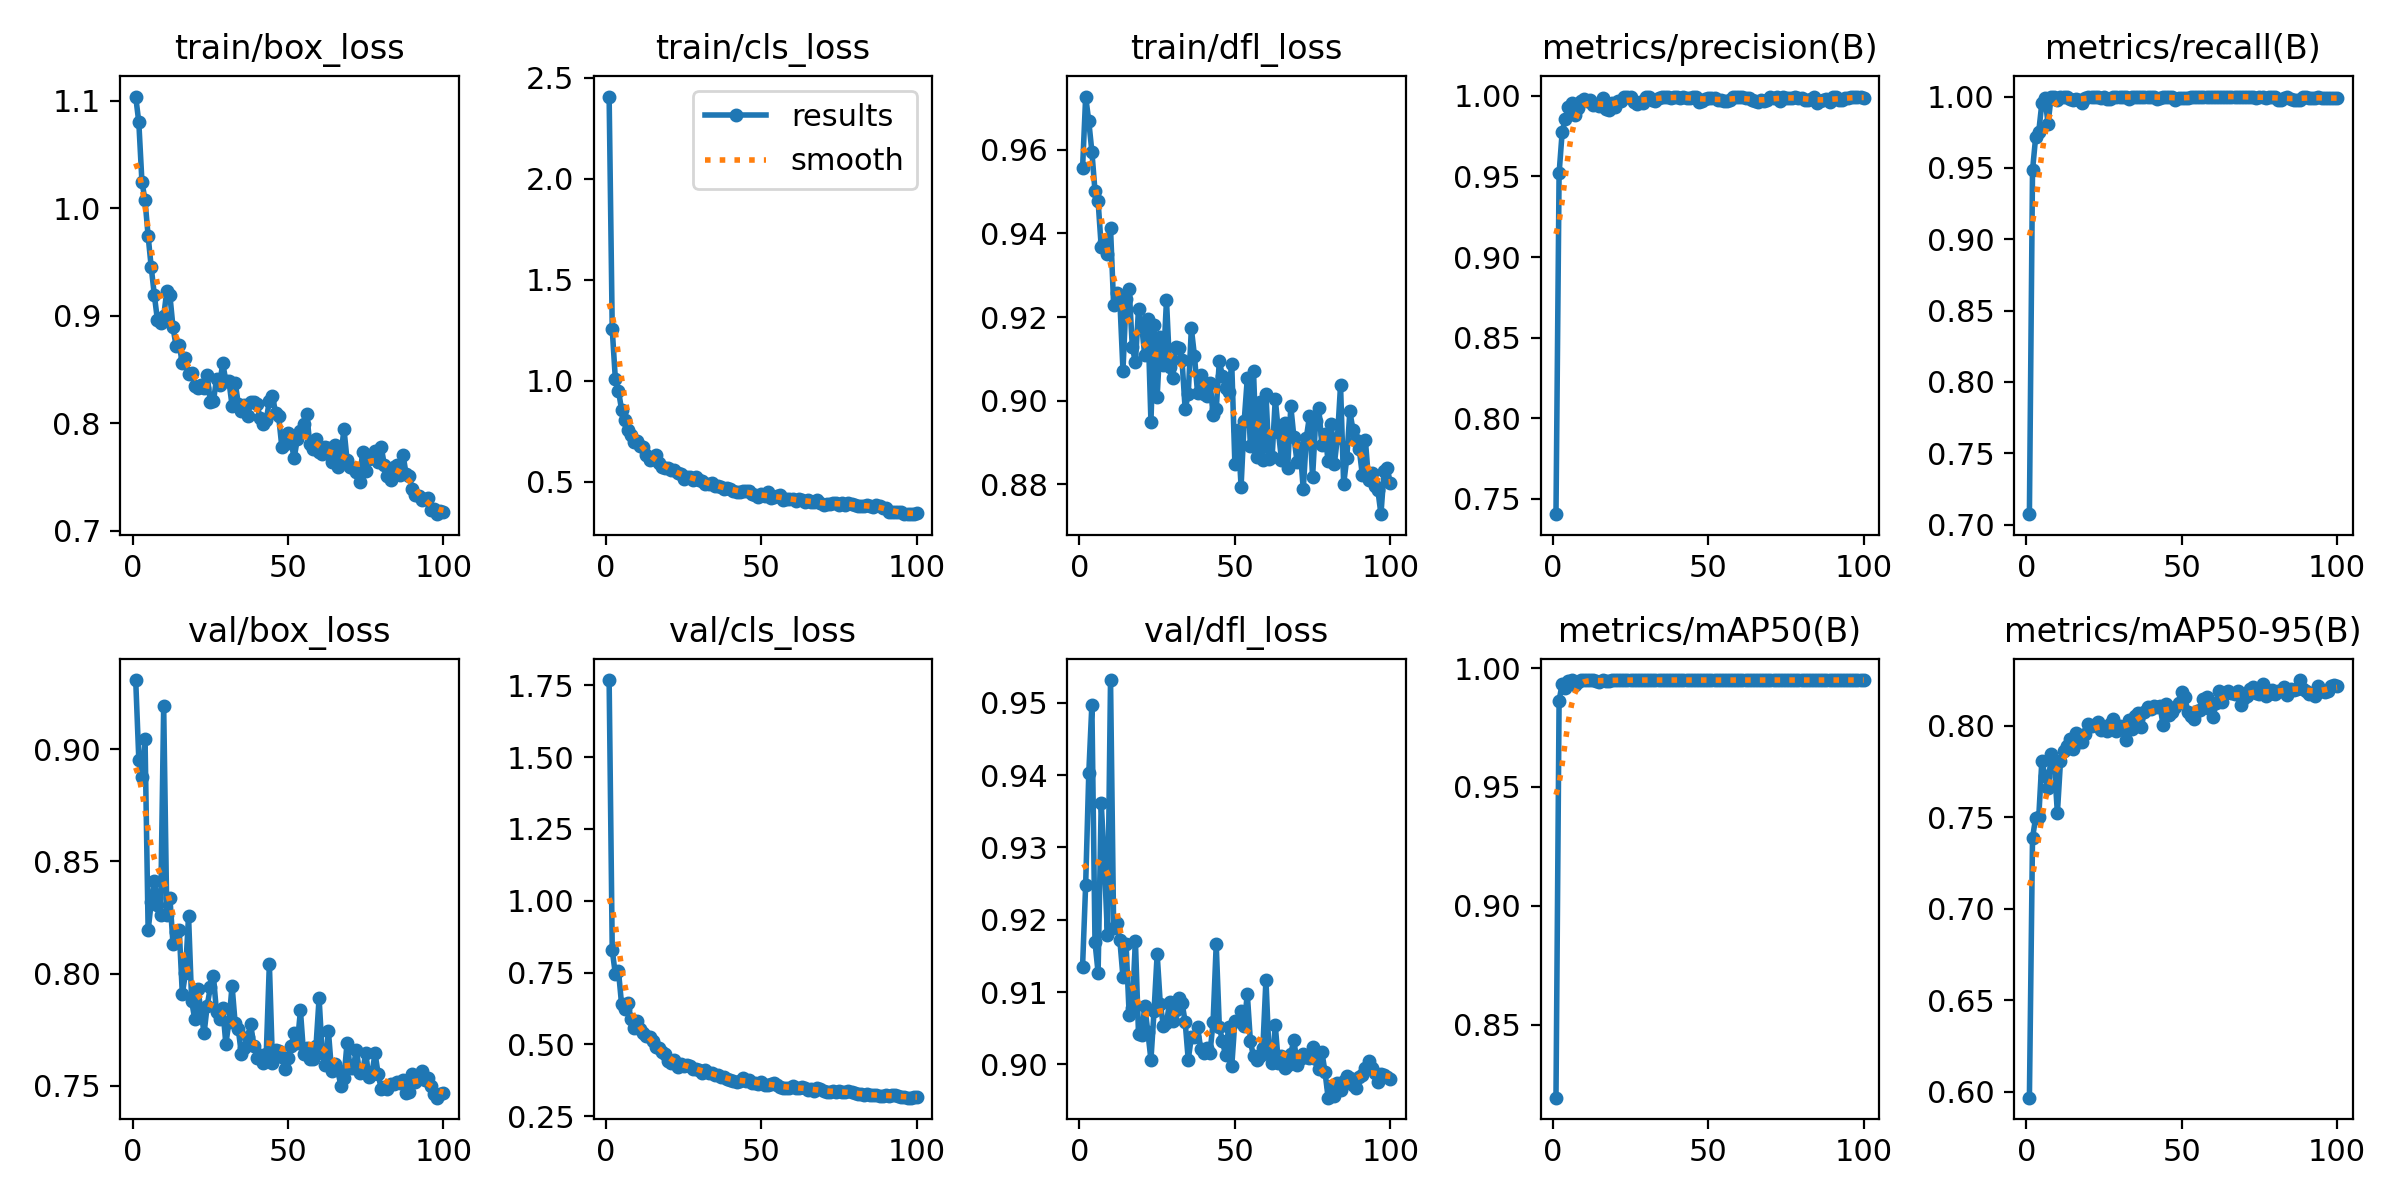

Data behind this chart, as committed beside it:
epoch, time, train/box_loss, train/cls_loss, train/dfl_loss, metrics/precision(B), metrics/recall(B), metrics/mAP50(B), metrics/mAP50-95(B), val/box_loss, val/cls_loss, val/dfl_loss, lr/pg0, lr/pg1, lr/pg2
1, 5.587, 1.104, 2.408, 0.9555, 0.7406, 0.7073, 0.8192, 0.5968, 0.9307, 1.768, 0.9135, 0.0004705, 0.0004705, 0.0004705
2, 9.802, 1.08, 1.255, 0.9727, 0.9518, 0.9483, 0.9863, 0.7386, 0.8953, 0.8278, 0.9248, 0.0009375, 0.0009375, 0.0009375
3, 13.99, 1.025, 1.01, 0.9668, 0.9777, 0.9713, 0.9935, 0.7497, 0.8875, 0.7441, 0.9402, 0.001395, 0.001395, 0.001395
4, 18.19, 1.007, 0.9518, 0.9596, 0.9858, 0.9753, 0.9918, 0.7499, 0.9045, 0.7558, 0.9497, 0.001387, 0.001387, 0.001387
5, 22.39, 0.974, 0.8585, 0.9502, 0.9932, 0.9953, 0.9948, 0.7807, 0.8192, 0.6402, 0.9169, 0.001372, 0.001372, 0.001372
6, 26.61, 0.9449, 0.8046, 0.9477, 0.9953, 0.9991, 0.995, 0.7724, 0.8319, 0.6245, 0.9127, 0.001358, 0.001358, 0.001358
7, 30.77, 0.9191, 0.7593, 0.9368, 0.9881, 0.9811, 0.9929, 0.7657, 0.8411, 0.6441, 0.9362, 0.001344, 0.001344, 0.001344
8, 34.95, 0.8957, 0.7348, 0.938, 0.9924, 1, 0.9941, 0.7847, 0.8306, 0.5898, 0.9282, 0.00133, 0.00133, 0.00133
9, 39.11, 0.8928, 0.6963, 0.9351, 0.9969, 1, 0.995, 0.7794, 0.8263, 0.5585, 0.9179, 0.001316, 0.001316, 0.001316
10, 43.31, 0.8993, 0.7016, 0.9412, 0.9979, 0.9978, 0.995, 0.7522, 0.919, 0.5828, 0.9531, 0.001302, 0.001302, 0.001302
11, 47.46, 0.9231, 0.6777, 0.9228, 0.9966, 0.9998, 0.995, 0.7806, 0.8261, 0.552, 0.9189, 0.001288, 0.001288, 0.001288
12, 51.6, 0.919, 0.6744, 0.9258, 0.9973, 0.9997, 0.995, 0.7862, 0.8338, 0.5394, 0.9195, 0.001273, 0.001273, 0.001273
13, 55.78, 0.8892, 0.6352, 0.924, 0.994, 0.9996, 0.995, 0.7891, 0.8132, 0.5292, 0.9172, 0.001259, 0.001259, 0.001259
14, 59.95, 0.8718, 0.6085, 0.9072, 0.995, 0.9984, 0.9946, 0.7926, 0.8186, 0.5271, 0.9121, 0.001245, 0.001245, 0.001245
15, 64.2, 0.8729, 0.6126, 0.9242, 0.9939, 0.9978, 0.9943, 0.7874, 0.8195, 0.5134, 0.9166, 0.001231, 0.001231, 0.001231
16, 68.37, 0.8559, 0.6356, 0.9268, 0.9989, 0.9982, 0.995, 0.7961, 0.7908, 0.4893, 0.9068, 0.001217, 0.001217, 0.001217
17, 72.52, 0.8603, 0.594, 0.9129, 0.9918, 0.9978, 0.9946, 0.791, 0.8001, 0.4872, 0.9078, 0.001203, 0.001203, 0.001203
18, 76.67, 0.8459, 0.5757, 0.9091, 0.9912, 0.9954, 0.9947, 0.7912, 0.8256, 0.4747, 0.9171, 0.001189, 0.001189, 0.001189
19, 80.82, 0.8466, 0.5689, 0.9219, 0.9953, 0.999, 0.9949, 0.7954, 0.7877, 0.4666, 0.9042, 0.001174, 0.001174, 0.001174
20, 84.94, 0.8347, 0.5695, 0.9181, 0.9931, 1, 0.9949, 0.801, 0.7797, 0.4407, 0.9041, 0.00116, 0.00116, 0.00116
21, 89.15, 0.8329, 0.56, 0.9109, 0.997, 1, 0.995, 0.7996, 0.7931, 0.4363, 0.908, 0.001146, 0.001146, 0.001146
22, 93.34, 0.8355, 0.5579, 0.9195, 0.9967, 0.9998, 0.995, 0.8006, 0.7834, 0.447, 0.9045, 0.001132, 0.001132, 0.001132
23, 97.49, 0.8332, 0.5447, 0.895, 0.9994, 1, 0.995, 0.8018, 0.7734, 0.4205, 0.9006, 0.001118, 0.001118, 0.001118
24, 101.6, 0.8451, 0.5406, 0.9181, 0.9992, 0.999, 0.995, 0.7975, 0.7857, 0.4327, 0.9074, 0.001104, 0.001104, 0.001104
25, 105.8, 0.8196, 0.5164, 0.901, 0.9996, 1, 0.995, 0.7994, 0.7938, 0.4259, 0.9153, 0.001089, 0.001089, 0.001089
26, 109.9, 0.8204, 0.5238, 0.9152, 0.9963, 0.9981, 0.9949, 0.797, 0.7988, 0.4266, 0.9084, 0.001075, 0.001075, 0.001075
27, 114.1, 0.8416, 0.5242, 0.9084, 0.995, 0.9979, 0.995, 0.801, 0.7829, 0.4247, 0.9053, 0.001061, 0.001061, 0.001061
28, 118.3, 0.8359, 0.5118, 0.9241, 0.9963, 0.9998, 0.995, 0.8036, 0.7798, 0.4153, 0.9057, 0.001047, 0.001047, 0.001047
29, 122.4, 0.8559, 0.5266, 0.9081, 0.9957, 0.9995, 0.995, 0.7972, 0.7847, 0.4137, 0.9086, 0.001033, 0.001033, 0.001033
30, 126.6, 0.8394, 0.5074, 0.9055, 0.9995, 1, 0.995, 0.7996, 0.7687, 0.412, 0.9059, 0.001019, 0.001019, 0.001019
31, 130.7, 0.8391, 0.5068, 0.9128, 0.9992, 1, 0.995, 0.7993, 0.7785, 0.4008, 0.9075, 0.001005, 0.001005, 0.001005
32, 134.9, 0.8166, 0.4923, 0.9126, 0.9976, 1, 0.995, 0.7923, 0.7946, 0.4099, 0.9092, 0.0009904, 0.0009904, 0.0009904
33, 139, 0.8379, 0.4912, 0.9097, 0.9968, 0.9983, 0.995, 0.8031, 0.7778, 0.3997, 0.9085, 0.0009763, 0.0009763, 0.0009763
34, 143.1, 0.8181, 0.4932, 0.898, 0.9989, 1, 0.995, 0.7982, 0.7754, 0.4012, 0.9059, 0.0009621, 0.0009621, 0.0009621
35, 147.3, 0.8118, 0.4803, 0.9015, 0.9992, 1, 0.995, 0.8055, 0.764, 0.392, 0.9006, 0.000948, 0.000948, 0.000948
36, 151.4, 0.8171, 0.4823, 0.9173, 0.9992, 1, 0.995, 0.8071, 0.7669, 0.3944, 0.9038, 0.0009339, 0.0009339, 0.0009339
37, 155.6, 0.8065, 0.4728, 0.9107, 0.9994, 1, 0.995, 0.7994, 0.772, 0.3867, 0.9038, 0.0009197, 0.0009197, 0.0009197
38, 159.7, 0.8198, 0.4672, 0.9018, 0.9987, 1, 0.995, 0.8075, 0.7775, 0.3861, 0.9052, 0.0009056, 0.0009056, 0.0009056
39, 163.8, 0.8196, 0.4706, 0.9062, 0.999, 1, 0.995, 0.81, 0.7677, 0.3801, 0.9022, 0.0008914, 0.0008914, 0.0008914
40, 167.9, 0.8179, 0.4672, 0.9015, 0.9992, 1, 0.995, 0.8089, 0.7626, 0.3756, 0.9016, 0.0008773, 0.0008773, 0.0008773
41, 172.1, 0.8053, 0.4562, 0.9011, 0.999, 1, 0.995, 0.8105, 0.7636, 0.3709, 0.9022, 0.0008631, 0.0008631, 0.0008631
42, 176.3, 0.7997, 0.4521, 0.9043, 0.9994, 0.9983, 0.995, 0.8101, 0.7604, 0.3695, 0.9016, 0.000849, 0.000849, 0.000849
43, 180.4, 0.8034, 0.4512, 0.8967, 0.9984, 0.9993, 0.995, 0.8107, 0.7641, 0.3723, 0.9059, 0.0008348, 0.0008348, 0.0008348
44, 184.5, 0.8207, 0.4547, 0.8979, 0.9988, 1, 0.995, 0.8005, 0.8044, 0.3844, 0.9166, 0.0008207, 0.0008207, 0.0008207
45, 188.7, 0.8252, 0.4555, 0.9094, 0.9994, 1, 0.995, 0.8116, 0.7602, 0.3732, 0.9052, 0.0008065, 0.0008065, 0.0008065
46, 192.9, 0.8099, 0.4568, 0.9059, 0.9992, 0.9995, 0.995, 0.8059, 0.7661, 0.3756, 0.9032, 0.0007924, 0.0007924, 0.0007924
47, 197, 0.8065, 0.4403, 0.9031, 0.9963, 0.9999, 0.995, 0.8077, 0.7655, 0.3641, 0.9012, 0.0007782, 0.0007782, 0.0007782
48, 201.2, 0.7783, 0.4346, 0.9021, 0.997, 0.9978, 0.995, 0.8101, 0.763, 0.3669, 0.9052, 0.0007641, 0.0007641, 0.0007641
49, 205.3, 0.7809, 0.4268, 0.9088, 0.9982, 0.9989, 0.995, 0.8125, 0.7573, 0.3632, 0.8997, 0.0007499, 0.0007499, 0.0007499
50, 209.4, 0.7915, 0.4384, 0.8849, 0.9987, 0.9988, 0.995, 0.8184, 0.7625, 0.3685, 0.906, 0.0007358, 0.0007358, 0.0007358
51, 213.6, 0.7818, 0.4281, 0.8929, 0.9984, 0.999, 0.995, 0.8154, 0.7678, 0.3583, 0.906, 0.0007216, 0.0007216, 0.0007216
52, 217.7, 0.7679, 0.4482, 0.8794, 0.9984, 0.9992, 0.995, 0.8075, 0.7736, 0.3597, 0.9073, 0.0007075, 0.0007075, 0.0007075
53, 221.9, 0.7857, 0.4215, 0.8951, 0.9973, 0.9996, 0.9949, 0.8052, 0.7689, 0.3629, 0.9053, 0.0006934, 0.0006934, 0.0006934
54, 226, 0.7925, 0.4244, 0.9053, 0.9972, 0.9996, 0.995, 0.8036, 0.7836, 0.3638, 0.9097, 0.0006792, 0.0006792, 0.0006792
55, 230.2, 0.7995, 0.431, 0.8891, 0.9969, 0.9994, 0.995, 0.8078, 0.7643, 0.3594, 0.9032, 0.0006651, 0.0006651, 0.0006651
56, 234.3, 0.8091, 0.4361, 0.9071, 0.997, 1, 0.995, 0.8085, 0.767, 0.3503, 0.9011, 0.0006509, 0.0006509, 0.0006509
57, 238.5, 0.781, 0.4116, 0.8865, 0.9971, 1, 0.995, 0.8147, 0.7621, 0.3488, 0.9006, 0.0006368, 0.0006368, 0.0006368
58, 242.6, 0.7762, 0.4177, 0.8996, 0.9991, 1, 0.995, 0.8154, 0.7618, 0.347, 0.9012, 0.0006226, 0.0006226, 0.0006226
59, 246.7, 0.7855, 0.4169, 0.8857, 0.9991, 1, 0.995, 0.8093, 0.7675, 0.3484, 0.9022, 0.0006085, 0.0006085, 0.0006085
60, 250.8, 0.7735, 0.4138, 0.9016, 0.9993, 1, 0.995, 0.8046, 0.7891, 0.3541, 0.9117, 0.0005943, 0.0005943, 0.0005943
... 40 more rows
